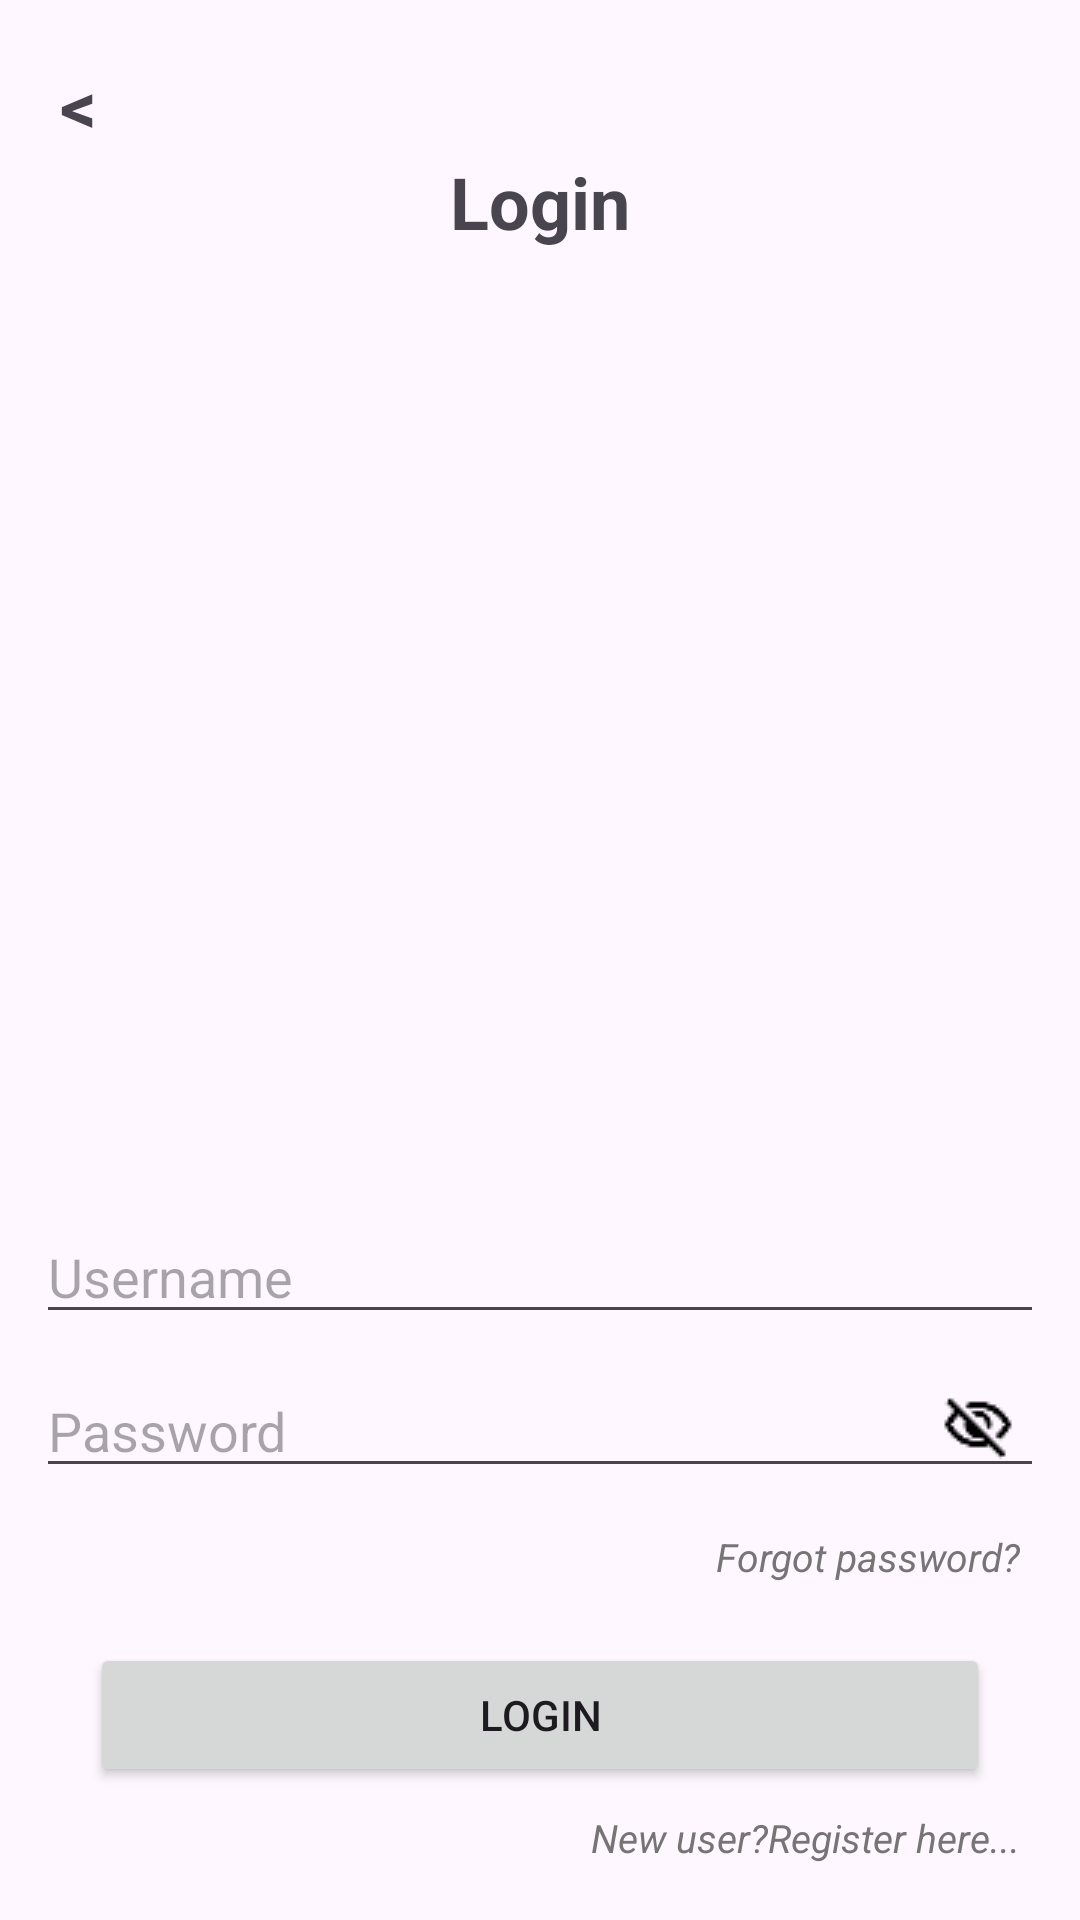

The Android layout XML behind this screen, and the referenced resources:
<!-- AndroidManifest.xml: application theme Theme.LoginAndSignUp -->
<!-- res/layout/activity_main.xml -->
<?xml version="1.0" encoding="utf-8"?>
<ScrollView
    xmlns:android="http://schemas.android.com/apk/res/android"
    android:layout_width="match_parent"
    android:layout_height="match_parent"
    android:fillViewport="true">
<LinearLayout
    xmlns:android="http://schemas.android.com/apk/res/android"
    android:layout_width="match_parent"
    android:layout_height="wrap_content"
    android:orientation="vertical"
    android:gravity="center">

    <TextView
        android:id="@+id/back"
        android:layout_width="wrap_content"
        android:layout_height="wrap_content"
        android:text="@string/back"
        android:textSize="24sp"
        android:textStyle="bold"
        android:layout_gravity="start"
        android:layout_marginStart="20dp"
        />

    <TextView
        android:layout_width="wrap_content"
        android:layout_height="wrap_content"
        android:layout_gravity="center"
        android:text="@string/login"
        android:textSize="24sp"
        android:textStyle="bold"
        android:layout_marginBottom="85dp"
        />

    <ImageView
        android:layout_width="150dp"
        android:layout_height="150dp"
        android:src="@drawable/ic_launcher_background"
        android:layout_marginBottom="85dp"
        />

    <EditText
        android:id="@+id/username"
        android:hint="@string/username"
        android:layout_width="match_parent"
        android:layout_height="wrap_content"
        android:layout_marginBottom="10dp"
        android:layout_marginStart="12dp"
        android:layout_marginEnd="12dp"
        />

    <RelativeLayout
        android:layout_width="match_parent"
        android:layout_height="wrap_content"
        android:layout_marginBottom="14dp"
        android:layout_marginStart="12dp"
        android:layout_marginEnd="12dp">

        <EditText
            android:id="@+id/password"
            android:layout_width="match_parent"
            android:layout_height="wrap_content"
            android:hint="@string/password"
            android:inputType="textPassword"
            android:paddingEnd="50dp"
            android:layout_alignParentStart="true"
            android:layout_centerVertical="true" />

        <ImageView
            android:id="@+id/eye_icon"
            android:layout_width="24dp"
            android:layout_height="24dp"
            android:layout_alignParentEnd="true"
            android:layout_centerVertical="true"
            android:layout_marginEnd="10dp"
            android:src="@drawable/ic_eye_closedd"
            android:backgroundTint="@color/black"
            android:contentDescription="Show Password"
            android:clickable="true"
            android:focusable="true"/>
    </RelativeLayout>

    <TextView
        android:id="@+id/forgotPassword"
        android:layout_width="wrap_content"
        android:layout_height="wrap_content"
        android:text="Forgot password?"
        android:layout_gravity="right"
        android:layout_marginEnd="20dp"
        android:textColor="#767474"
        android:textSize="13sp"
        android:textStyle="italic"
        android:layout_marginBottom="0dp"
        />


    <Button
        android:id="@+id/loginbtn"
        android:text="@string/login"
        android:layout_width="match_parent"
        android:layout_height="wrap_content"
        android:layout_marginTop="20dp"
        android:layout_marginStart="30dp"
        android:layout_marginEnd="30dp"
        />

    <TextView
        android:id="@+id/signupRedirect"
        android:layout_width="wrap_content"
        android:layout_height="wrap_content"
        android:layout_marginTop="8dp"
        android:text="@string/new_user_register_here"
        android:layout_gravity="right"
        android:layout_marginEnd="20dp"
        android:textColor="#767474"
        android:textStyle="italic"
        android:textSize="13dp"
        />

</LinearLayout>
</ScrollView>
<!-- resources referenced by this layout -->
<resources>
  <!-- drawable ic_eye_closedd: png bitmap (drawable, 552 bytes) -->
  <string name="back">&lt;</string>
  <string name="login">Login</string>
  <string name="new_user_register_here">New user?Register here...</string>
  <string name="password">Password</string>
  <string name="username">Username</string>
  <style name="Theme.LoginAndSignUp" parent="Base.Theme.LoginAndSignUp" />
  <style name="Base.Theme.LoginAndSignUp" parent="Theme.Material3.DayNight.NoActionBar">
          
          
      </style>
  <!-- not gathered from this repository: default colours our renderer supplied (Android Studio template values) -->
  <color name="black">#FF000000</color>
</resources>
